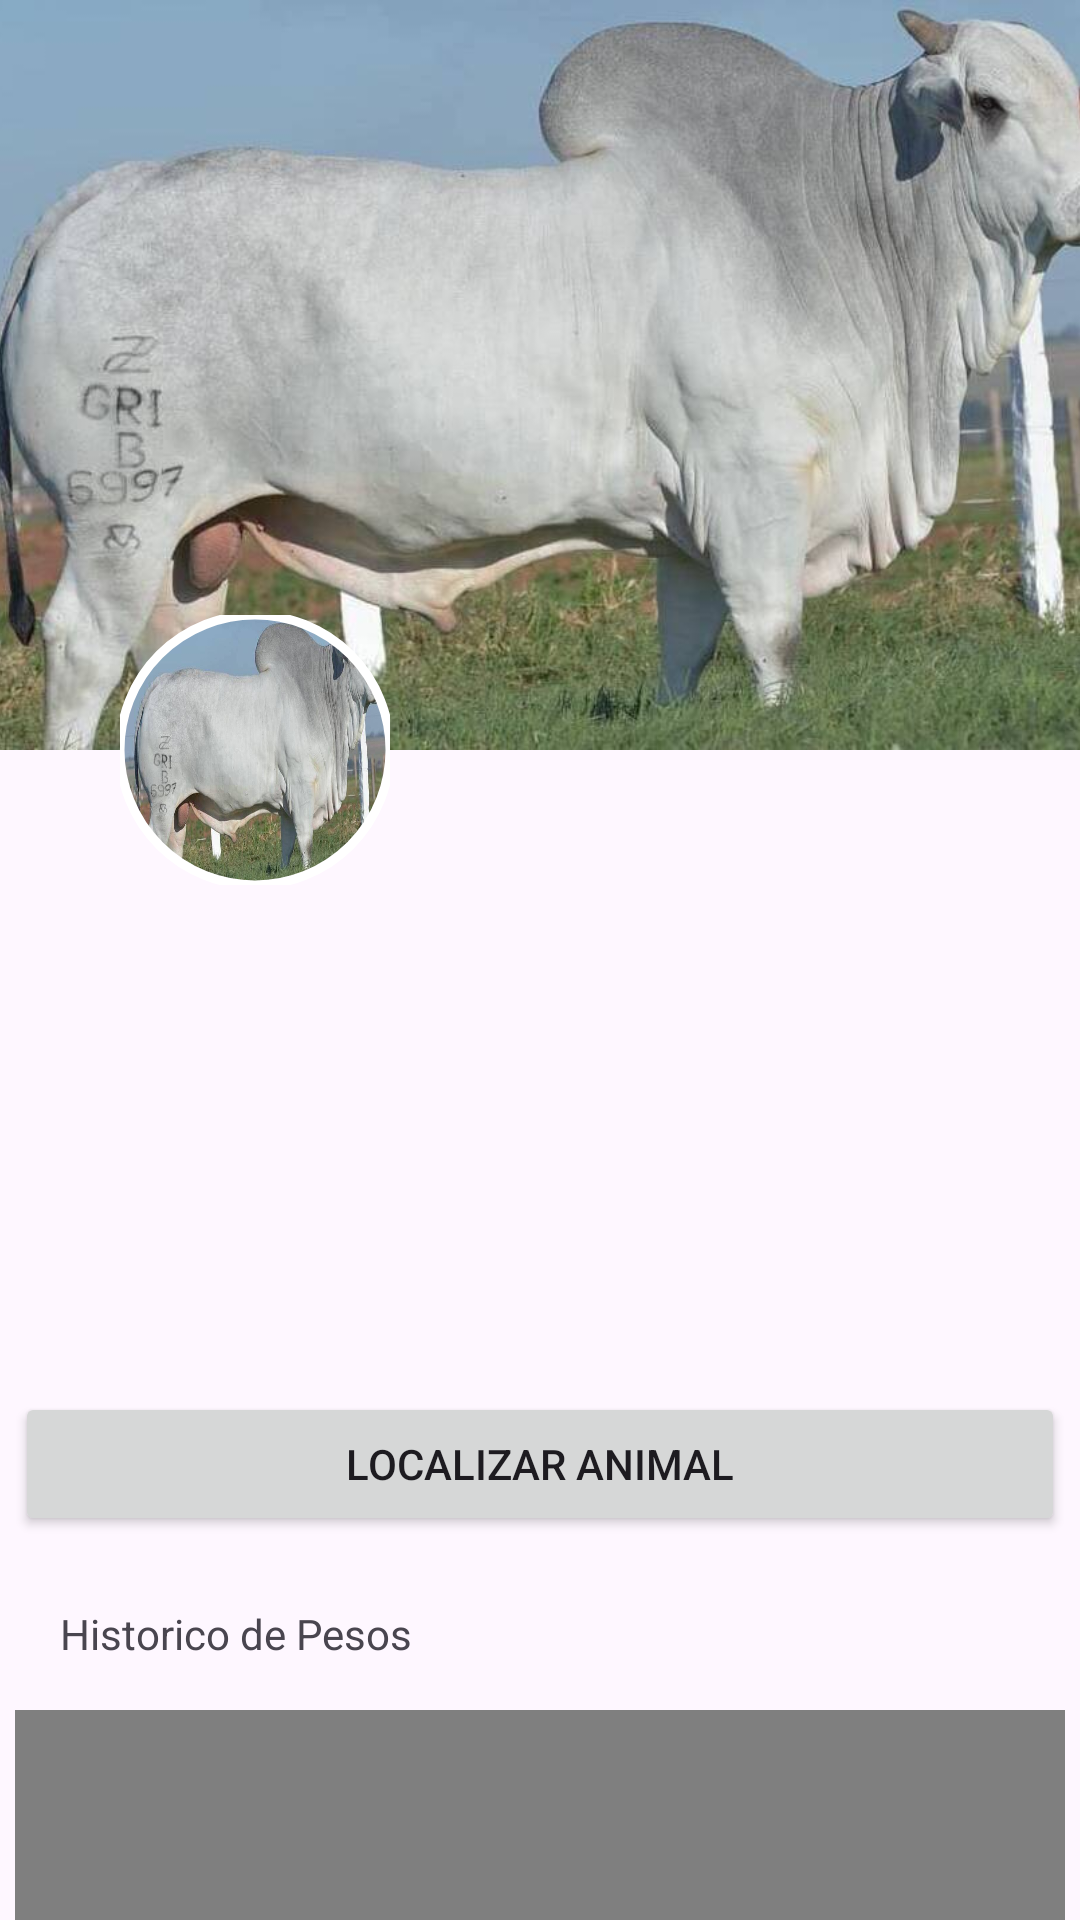

Layout XML and referenced resources for this Android screen:
<!-- AndroidManifest.xml: application theme Theme.MeuRebanho -->
<!-- res/layout/activity_detail_animal.xml -->
<?xml version="1.0" encoding="utf-8"?>
<androidx.coordinatorlayout.widget.CoordinatorLayout xmlns:android="http://schemas.android.com/apk/res/android"
    xmlns:app="http://schemas.android.com/apk/res-auto"
    xmlns:tools="http://schemas.android.com/tools"
    android:layout_width="match_parent"
    android:layout_height="match_parent"
    tools:context=".view.DetailAnimal">

    <com.google.android.material.appbar.AppBarLayout
        android:id="@+id/appBarLayout"
        android:layout_width="match_parent"
        android:layout_height="wrap_content"
        android:visibility="visible">

        <com.google.android.material.appbar.CollapsingToolbarLayout
            android:id="@+id/collapsing_tb"
            android:layout_width="match_parent"
            android:layout_height="250dp"
            app:collapsedTitleTextColor="@color/white"
            app:contentScrim="?attr/colorPrimary"

            app:layout_scrollFlags="scroll|snap|exitUntilCollapsed"
            app:titleCollapseMode="scale"
            app:titleEnabled="false">

            <ImageView
                android:layout_width="match_parent"
                android:layout_height="match_parent"
                android:scaleType="centerCrop"
                android:src="@drawable/nelore1" />

            <androidx.appcompat.widget.Toolbar
                android:id="@+id/toolbar"
                android:layout_width="match_parent"
                android:layout_height="?attr/actionBarSize"
                app:layout_collapseMode="pin"
                app:popupTheme="@style/Theme.AppCompat.Light" />

        </com.google.android.material.appbar.CollapsingToolbarLayout>

    </com.google.android.material.appbar.AppBarLayout>

    <androidx.core.widget.NestedScrollView
        android:layout_width="match_parent"
        android:layout_height="match_parent"
        app:layout_behavior="com.google.android.material.appbar.AppBarLayout$ScrollingViewBehavior">

    <LinearLayout
        android:layout_width="match_parent"
        android:layout_height="wrap_content"
        android:orientation="vertical"
        >

        <LinearLayout
            android:id="@+id/linear1"
            android:layout_width="match_parent"
            android:layout_height="wrap_content"
            android:paddingStart="140dp"
            >

            <TextView
                android:id="@+id/codigo_animal"
                android:layout_width="wrap_content"
                android:layout_height="wrap_content"
                android:paddingStart="8dp"
                android:layout_marginTop="10dp"
                android:minHeight="25dp"
                android:paddingTop="5dp"
                tools:text="N° 24567677HJKU" />

            <TextView
                android:id="@+id/locDistanciaAnimal"
                android:layout_width="wrap_content"
                android:layout_height="wrap_content"
                android:layout_marginTop="10dp"
                android:layout_weight="1"
                android:minHeight="25dp"
                android:paddingStart="8dp"
                android:paddingTop="5dp"
                tools:text="KM" />

        </LinearLayout>

        <LinearLayout
            android:layout_width="180dp"
            android:layout_height="match_parent"
            android:orientation="vertical"
            android:layout_marginTop="24dp"
            android:layout_marginStart="30dp">

            <TextView
                android:id="@+id/raca_animal"
                android:layout_width="wrap_content"
                android:layout_height="wrap_content"
                android:minHeight="20dp"
                android:paddingStart="15dp"
                android:layout_marginTop="5dp"
                tools:text="Raca:" />

            <TextView
                android:id="@+id/especie_animal"
                android:layout_width="wrap_content"
                android:layout_height="wrap_content"
                android:minHeight="20dp"
                android:paddingStart="15dp"
                android:layout_marginTop="5dp"
                tools:text="Especie:" />
            <TextView
                android:id="@+id/cor_animal"
                android:layout_width="wrap_content"
                android:layout_height="wrap_content"
                android:minHeight="20dp"
                android:paddingStart="15dp"
                android:layout_marginTop="5dp"
                tools:text="Cor:" />

            <TextView
                android:id="@+id/datanasc_animal"
                android:layout_width="wrap_content"
                android:layout_height="wrap_content"
                android:minHeight="20dp"
                android:paddingStart="15dp"
                android:layout_marginTop="5dp"
                tools:text="Data Nascimento" />

            <TextView
                android:id="@+id/sexo_animal"
                android:layout_width="wrap_content"
                android:layout_height="wrap_content"
                android:backgroundTint="#258A00"
                android:paddingStart="15dp"
                android:minHeight="20dp"
                tools:text="Sexo:"
                android:layout_marginTop="5dp"/>
        </LinearLayout>
        <LinearLayout
            android:layout_width="wrap_content"
            android:layout_height="wrap_content"
            android:orientation="vertical"
            android:layout_gravity="center">

            <Button
                android:id="@+id/localizar_ani"
                android:layout_width="350dp"
                android:layout_height="wrap_content"
                android:layout_marginTop="30dp"
                android:text="Localizar Animal"
                android:layout_marginBottom="8dp"/>

            <TextView
                android:id="@+id/historico_peso"
                android:layout_width="match_parent"
                android:layout_height="wrap_content"
                android:minHeight="20dp"
                android:paddingStart="15dp"
                android:layout_marginTop="15dp"
                android:layout_marginBottom="15dp"
                android:text="Historico de Pesos" />

            <com.github.mikephil.charting.charts.LineChart
                android:id="@+id/chart"
                android:layout_width="match_parent"
                android:layout_height="300dp"/>

            <Button
                android:id="@+id/btn_historico_peso"
                android:layout_width="350dp"
                android:layout_height="wrap_content"
                android:layout_marginTop="30dp"
                android:text="Ver historico de pesos"
                android:layout_marginBottom="8dp"/>


        </LinearLayout>
    </LinearLayout>

    </androidx.core.widget.NestedScrollView>

    <com.google.android.material.imageview.ShapeableImageView
        android:layout_width="90dp"
        android:layout_height="90dp"
        app:shapeAppearanceOverlay="@style/Circular"
        android:baselineAlignBottom="false"
        android:clickable="false"
        android:src="@drawable/nelore1"
        app:strokeWidth="3dp"
        app:strokeColor="@color/white"
        android:scaleType="fitXY"
        app:fabSize="normal"
        app:layout_anchor="@id/collapsing_tb"
        app:layout_anchorGravity="start|bottom"
        android:layout_marginLeft="40dp"
        />

</androidx.coordinatorlayout.widget.CoordinatorLayout>
<!-- resources referenced by this layout -->
<resources>
  <color name="white">#FFFFFFFF</color>
  <!-- drawable nelore1: png bitmap (drawable, 521267 bytes) -->
  <style name="Circular">
          <item name="cornerSize">50%</item>
          <item name="backgroundColor">@color/white</item>
      </style>
  <style name="Theme.MeuRebanho" parent="Base.Theme.MeuRebanho" />
  <style name="Base.Theme.MeuRebanho" parent="Theme.Material3.DayNight.NoActionBar">
          
          
          <item name="colorPrimary">@color/verdefolha</item>
          <item name="colorPrimaryVariant">@color/verdefolha</item>
          <item name="colorOnPrimary">@color/white</item>
          
          <item name="colorSecondary">@color/teal_200</item>
          <item name="colorSecondaryVariant">@color/teal_700</item>
          <item name="colorOnSecondary">@color/white</item>
          
          <item name="android:statusBarColor" tools:targetApi="l">?attr/colorPrimaryVariant</item>
  
  
      </style>
  <color name="verdefolha">#078C4C</color>
  <color name="teal_200">#FF03DAC5</color>
  <color name="teal_700">#FF018786</color>
</resources>
